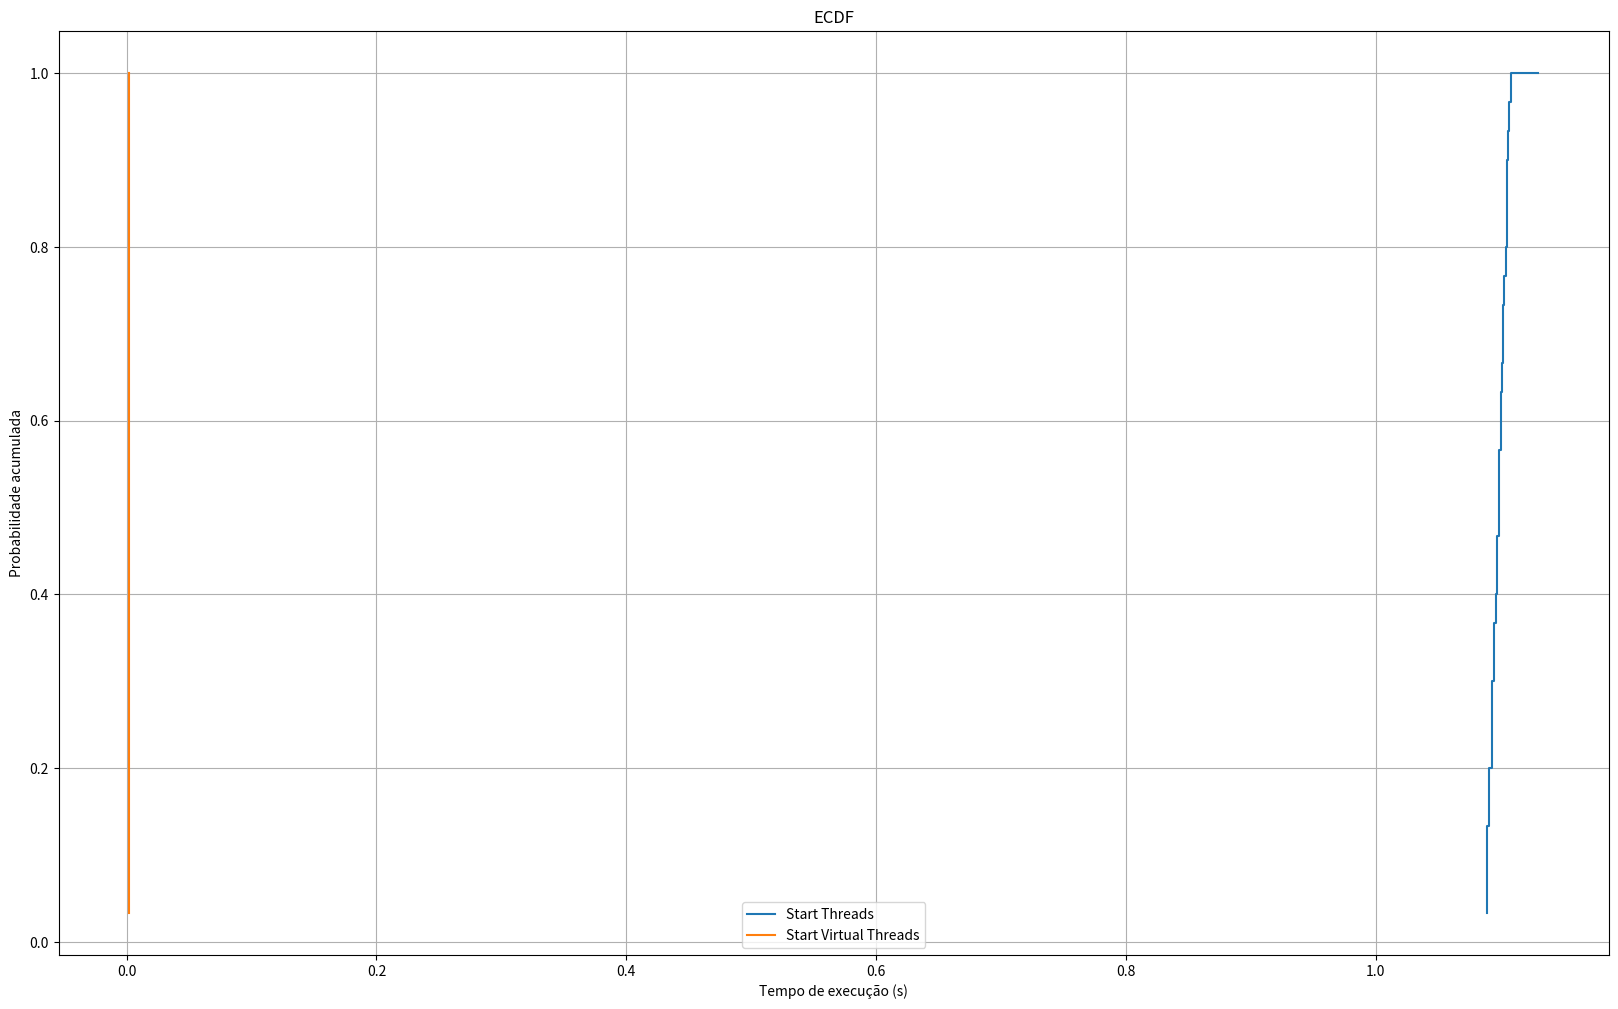

This figure's Python source:
import matplotlib.pyplot as plt
import numpy as np

# Dados fornecidos - Create Thread      
data_str1 = '''1,093
1,091
1,096
1,095
1,089
1,089
1,093
1,099
1,099
1,097
1,1
1,103
1,106
1,093
1,097
1,091
1,089
1,13
1,102
1,1
1,101
1,104
1,095
1,105
1,107
1,105
1,099
1,105
1,102
1,108'''

# Convertendo os dados para uma lista de números
data1 = [float(entry.replace(',', '.')) for entry in data_str1.split()]

# Ordenando os dados para calcular a ECDF
data_sorted1 = np.sort(data1)
n = len(data_sorted1)
ecdf_values = np.arange(1, n + 1) / n


data_str2 = '''0,002
0,002
0,002
0,002
0,002
0,002
0,002
0,002
0,002
0,002
0,002
0,002
0,002
0,002
0,002
0,002
0,002
0,002
0,002
0,002
0,002
0,002
0,002
0,002
0,002
0,002
0,002
0,002
0,002
0,002'''
# Convertendo os dados para uma lista de números
data2 = [float(entry.replace(',', '.')) for entry in data_str2.split()]

# Ordenando os dados para calcular a ECDF
data_sorted2 = np.sort(data2)
n2 = len(data_sorted2)
ecdf_values2 = np.arange(1, n2 + 1) / n2


# Plotando a ECDF
plt.figure(figsize=(20, 12))
plt.step(data_sorted1, ecdf_values, label='Start Threads')
plt.step(data_sorted2, ecdf_values2, label='Start Virtual Threads')
plt.xlabel('Tempo de execução (s)')
plt.ylabel('Probabilidade acumulada')
plt.title('ECDF')
plt.legend()
plt.grid(True)
plt.show()